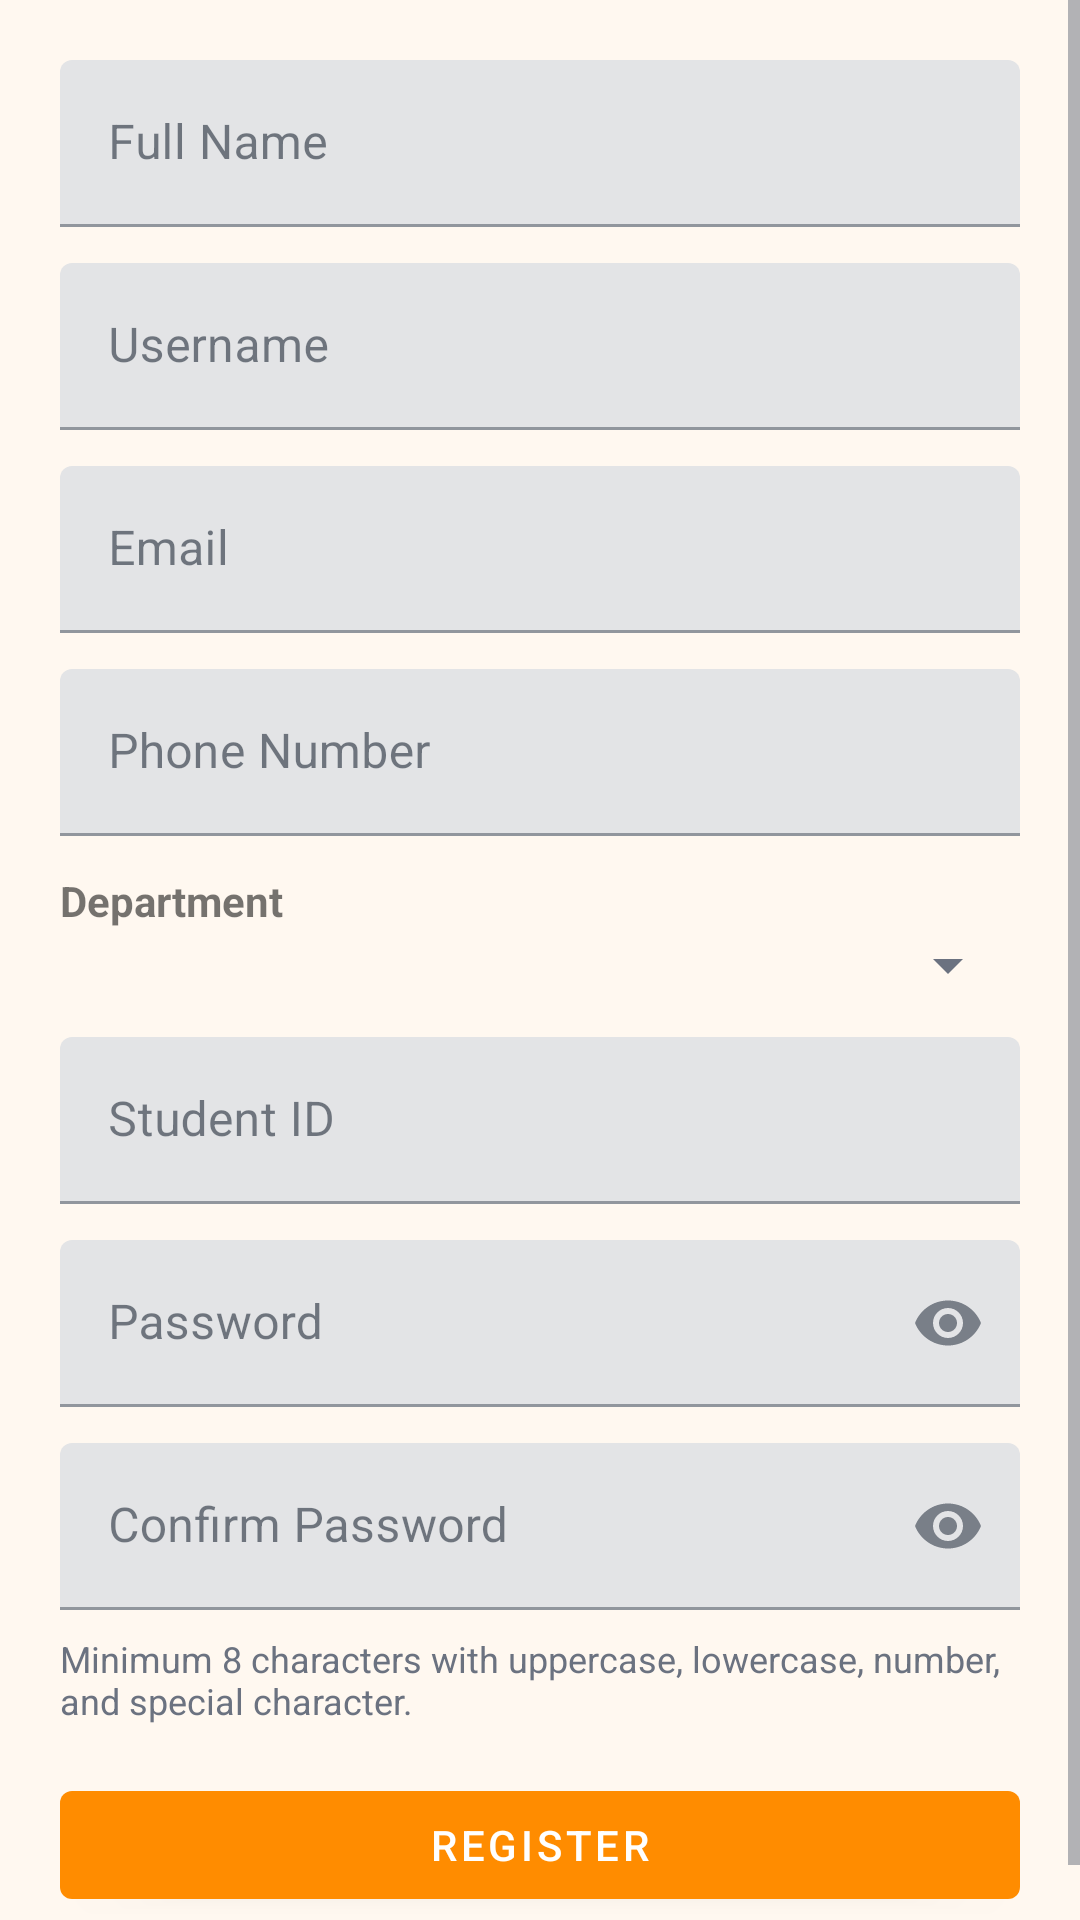

Write the Android layout XML for this screen, with the resource values it uses.
<!-- AndroidManifest.xml: application theme Theme.ReclaimUserApp -->
<!-- res/layout/fragment_register.xml -->
<?xml version="1.0" encoding="utf-8"?>
<ScrollView xmlns:android="http://schemas.android.com/apk/res/android"
    xmlns:app="http://schemas.android.com/apk/res-auto"
    android:layout_width="match_parent"
    android:layout_height="match_parent">

    <LinearLayout
        android:layout_width="match_parent"
        android:layout_height="wrap_content"
        android:orientation="vertical"
        android:padding="20dp">

        <com.google.android.material.textfield.TextInputLayout
            android:layout_width="match_parent"
            android:layout_height="wrap_content"
            android:hint="Full Name">

            <com.google.android.material.textfield.TextInputEditText
                android:id="@+id/editRegisterName"
                android:layout_width="match_parent"
                android:layout_height="wrap_content" />
        </com.google.android.material.textfield.TextInputLayout>

        <com.google.android.material.textfield.TextInputLayout
            android:layout_width="match_parent"
            android:layout_height="wrap_content"
            android:layout_marginTop="12dp"
            android:hint="Username">

            <com.google.android.material.textfield.TextInputEditText
                android:id="@+id/editRegisterUsername"
                android:layout_width="match_parent"
                android:layout_height="wrap_content" />
        </com.google.android.material.textfield.TextInputLayout>

        <com.google.android.material.textfield.TextInputLayout
            android:layout_width="match_parent"
            android:layout_height="wrap_content"
            android:layout_marginTop="12dp"
            android:hint="Email">

            <com.google.android.material.textfield.TextInputEditText
                android:id="@+id/editRegisterEmail"
                android:layout_width="match_parent"
                android:layout_height="wrap_content"
                android:inputType="textEmailAddress" />
        </com.google.android.material.textfield.TextInputLayout>

        <com.google.android.material.textfield.TextInputLayout
            android:layout_width="match_parent"
            android:layout_height="wrap_content"
            android:layout_marginTop="12dp"
            android:hint="Phone Number">

            <com.google.android.material.textfield.TextInputEditText
                android:id="@+id/editRegisterPhone"
                android:layout_width="match_parent"
                android:layout_height="wrap_content"
                android:inputType="phone" />
        </com.google.android.material.textfield.TextInputLayout>

        <TextView
            android:layout_width="match_parent"
            android:layout_height="wrap_content"
            android:layout_marginTop="12dp"
            android:text="Department"
            android:textStyle="bold" />

        <Spinner
            android:id="@+id/spinnerRegisterDepartment"
            android:layout_width="match_parent"
            android:layout_height="wrap_content" />

        <com.google.android.material.textfield.TextInputLayout
            android:layout_width="match_parent"
            android:layout_height="wrap_content"
            android:layout_marginTop="12dp"
            android:hint="Student ID">

            <com.google.android.material.textfield.TextInputEditText
                android:id="@+id/editRegisterStudentId"
                android:layout_width="match_parent"
                android:layout_height="wrap_content" />
        </com.google.android.material.textfield.TextInputLayout>

        <com.google.android.material.textfield.TextInputLayout
            android:layout_width="match_parent"
            android:layout_height="wrap_content"
            android:layout_marginTop="12dp"
            android:hint="Password"
            app:endIconMode="password_toggle">

            <com.google.android.material.textfield.TextInputEditText
                android:id="@+id/editRegisterPassword"
                android:layout_width="match_parent"
                android:layout_height="wrap_content"
                android:inputType="textPassword" />
        </com.google.android.material.textfield.TextInputLayout>

        <com.google.android.material.textfield.TextInputLayout
            android:layout_width="match_parent"
            android:layout_height="wrap_content"
            android:layout_marginTop="12dp"
            android:hint="Confirm Password"
            app:endIconMode="password_toggle">

            <com.google.android.material.textfield.TextInputEditText
                android:id="@+id/editRegisterConfirmPassword"
                android:layout_width="match_parent"
                android:layout_height="wrap_content"
                android:inputType="textPassword" />
        </com.google.android.material.textfield.TextInputLayout>

        <TextView
            android:id="@+id/textRegisterHint"
            android:layout_width="match_parent"
            android:layout_height="wrap_content"
            android:layout_marginTop="8dp"
            android:text="Minimum 8 characters with uppercase, lowercase, number, and special character."
            android:textColor="@color/reclaim_muted"
            android:textSize="12sp" />

        <TextView
            android:id="@+id/textRegisterError"
            android:layout_width="match_parent"
            android:layout_height="wrap_content"
            android:layout_marginTop="12dp"
            android:textColor="@color/reclaim_error"
            android:visibility="gone" />

        <ProgressBar
            android:id="@+id/progressRegister"
            android:layout_width="wrap_content"
            android:layout_height="wrap_content"
            android:layout_gravity="center_horizontal"
            android:layout_marginTop="16dp"
            android:visibility="gone" />

        <com.google.android.material.button.MaterialButton
            android:id="@+id/buttonRegister"
            android:layout_width="match_parent"
            android:layout_height="wrap_content"
            android:layout_marginTop="16dp"
            android:text="@string/register" />
    </LinearLayout>
</ScrollView>
<!-- resources referenced by this layout -->
<resources>
  <color name="reclaim_error">#C62828</color>
  <color name="reclaim_muted">#6B7280</color>
  <string name="register">Register</string>
  <style name="Theme.ReclaimUserApp" parent="Theme.MaterialComponents.Light.NoActionBar">
          <item name="colorPrimary">@color/reclaim_orange</item>
          <item name="colorPrimaryVariant">@color/reclaim_orange_dark</item>
          <item name="colorSecondary">@color/reclaim_orange</item>
          <item name="colorOnPrimary">@color/white</item>
          <item name="colorOnSecondary">@color/white</item>
          <item name="android:statusBarColor">@color/reclaim_orange_dark</item>
          <item name="android:navigationBarColor">@color/reclaim_orange_dark</item>
          <item name="android:textColorPrimary">@color/reclaim_text</item>
          <item name="android:textColorSecondary">@color/reclaim_muted</item>
          <item name="colorSurface">@color/white</item>
          <item name="colorOnSurface">@color/reclaim_text</item>
          <item name="android:windowBackground">@color/reclaim_surface</item>
          <item name="android:forceDarkAllowed">false</item>
      </style>
  <color name="reclaim_orange">#FF8C00</color>
  <color name="reclaim_orange_dark">#E85D2C</color>
  <color name="white">#FFFFFF</color>
  <color name="reclaim_text">#1F2937</color>
  <color name="reclaim_surface">#FFF8F0</color>
</resources>
